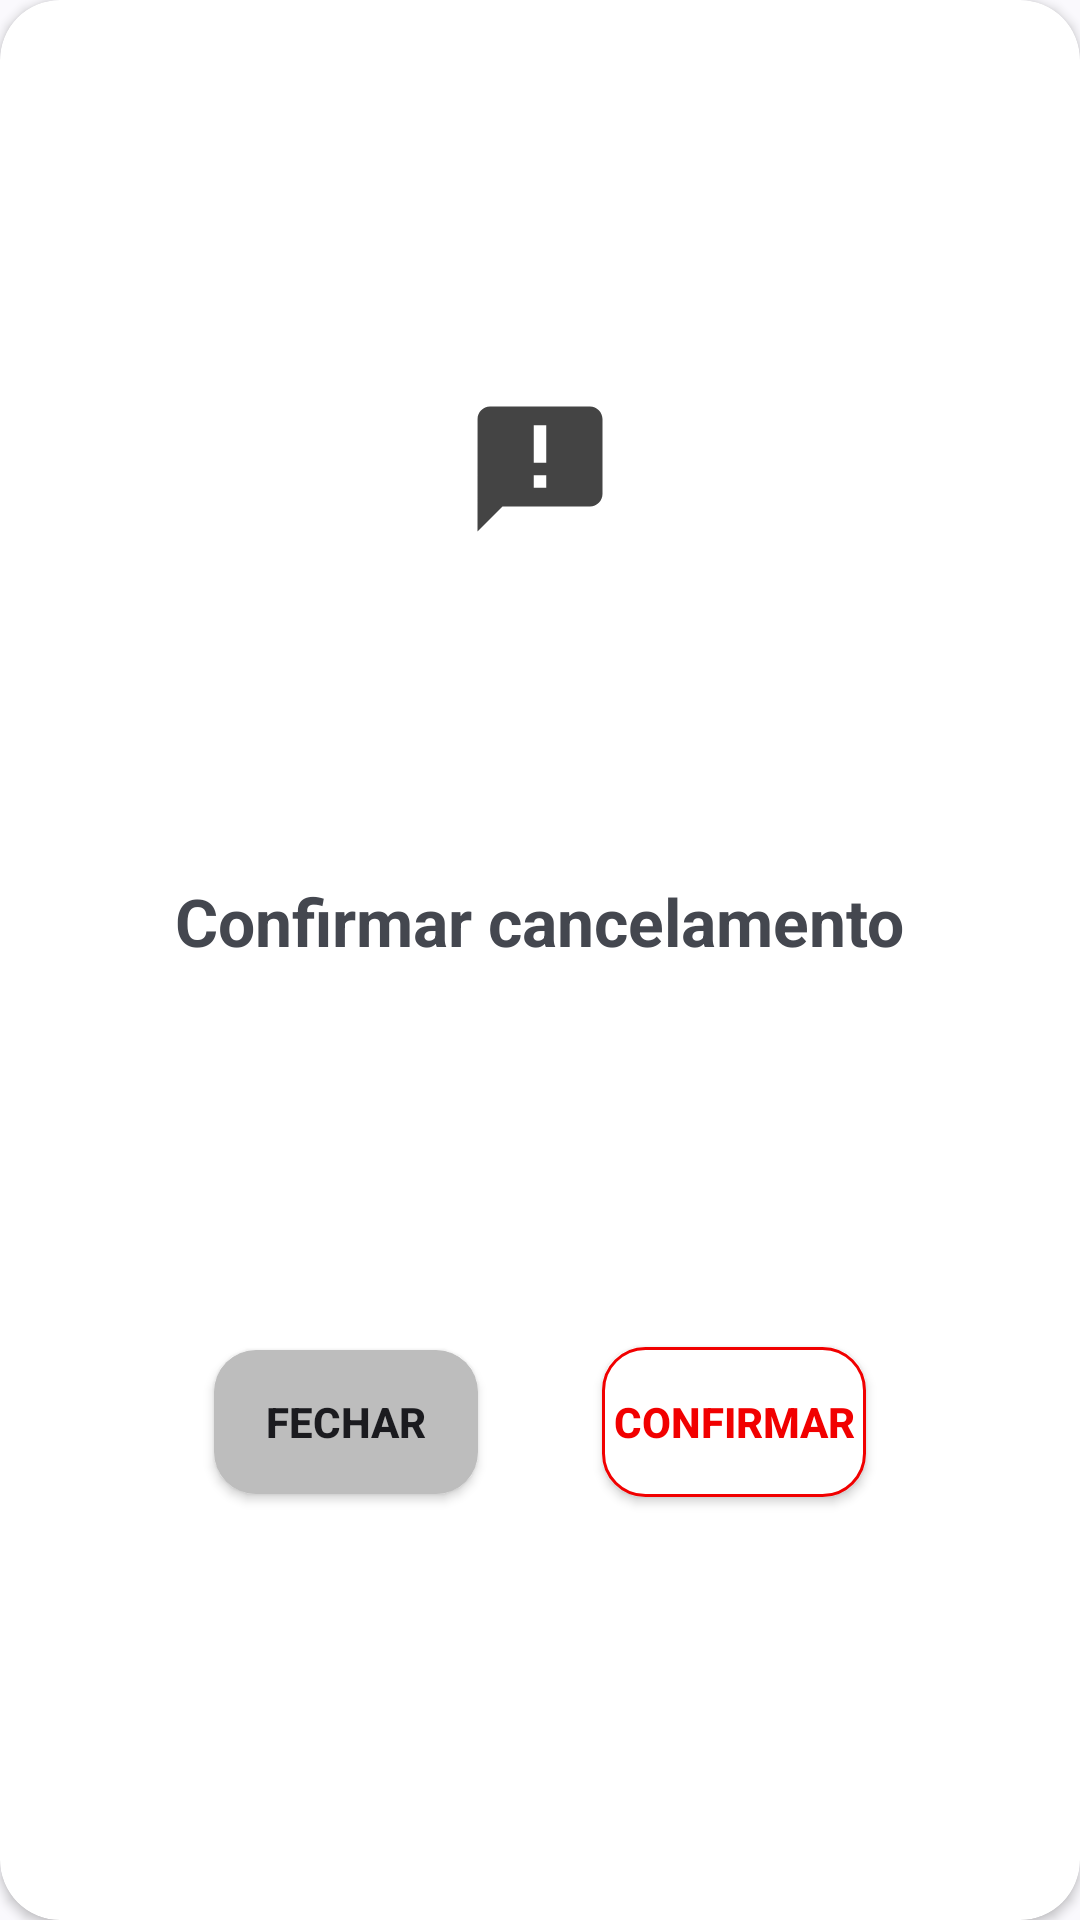

Reconstruct the res/layout file that produces this screen, plus the resources it refers to.
<!-- AndroidManifest.xml: application theme Theme.BarbeariaBrothers -->
<!-- res/layout/cancel_dialog_box.xml -->
<?xml version="1.0" encoding="utf-8"?>
<androidx.cardview.widget.CardView xmlns:android="http://schemas.android.com/apk/res/android"
    xmlns:app="http://schemas.android.com/apk/res-auto"
    xmlns:tools="http://schemas.android.com/tools"
    android:layout_width="match_parent"
    android:layout_height="wrap_content"
    android:layout_gravity="center"
    android:padding="20dp"
    app:cardCornerRadius="20dp">

    <androidx.constraintlayout.widget.ConstraintLayout
        android:layout_width="match_parent"
        android:layout_height="match_parent"
        android:layout_gravity="center"
        android:layout_margin="30dp">

        <ImageView
            android:id="@+id/imageView6"
            android:layout_width="50dp"
            android:layout_height="50dp"
            app:layout_constraintBottom_toTopOf="@+id/textView4"
            app:layout_constraintEnd_toEndOf="parent"
            app:layout_constraintStart_toStartOf="parent"
            app:layout_constraintTop_toTopOf="parent"
            app:layout_constraintVertical_chainStyle="spread"
            app:srcCompat="@drawable/baseline_announcement_24" />

        <TextView
            android:id="@+id/textView4"
            android:layout_width="wrap_content"
            android:layout_height="wrap_content"
            android:layout_marginVertical="10dp"
            android:autoSizeTextType="uniform"
            android:maxLines="1"
            android:text="Confirmar cancelamento"
            android:textSize="22sp"
            android:textStyle="bold"
            app:layout_constraintBottom_toTopOf="@+id/divider2"
            app:layout_constraintEnd_toEndOf="parent"
            app:layout_constraintStart_toStartOf="parent"
            app:layout_constraintTop_toBottomOf="@+id/imageView6" />

        <View
            android:id="@+id/divider2"
            android:layout_width="0dp"
            android:layout_height="70dp"
            android:layout_marginTop="6dp"
            android:background="@android:color/transparent"
            app:layout_constraintBottom_toBottomOf="parent"
            app:layout_constraintEnd_toEndOf="parent"
            app:layout_constraintStart_toStartOf="parent"
            app:layout_constraintTop_toBottomOf="@+id/textView4" />

        <androidx.appcompat.widget.AppCompatButton
            android:id="@+id/dialog_cancel_btn"
            android:layout_width="wrap_content"
            android:layout_height="50dp"
            android:background="@drawable/dialog_cancel_btn"
            android:elevation="1dp"
            android:text="Confirmar"
            android:textColor="@color/red"
            android:textStyle="bold"
            app:layout_constraintBottom_toBottomOf="@+id/divider2"
            app:layout_constraintEnd_toEndOf="@+id/divider2"
            app:layout_constraintHorizontal_bias="0.5"
            app:layout_constraintStart_toEndOf="@+id/dialog_close_btn"
            app:layout_constraintTop_toTopOf="@+id/divider2" />

        <androidx.appcompat.widget.AppCompatButton
            android:id="@+id/dialog_close_btn"
            android:layout_width="wrap_content"
            android:layout_height="wrap_content"
            android:background="@drawable/dialog_confirm_btn"
            android:elevation="1dp"
            android:text="Fechar"
            android:textStyle="bold"
            app:layout_constraintBottom_toBottomOf="@+id/divider2"
            app:layout_constraintEnd_toStartOf="@+id/dialog_cancel_btn"
            app:layout_constraintHorizontal_bias="0.5"
            app:layout_constraintStart_toStartOf="@+id/divider2"
            app:layout_constraintTop_toTopOf="@+id/divider2" />

    </androidx.constraintlayout.widget.ConstraintLayout>

</androidx.cardview.widget.CardView>
<!-- resources referenced by this layout -->
<resources>
  <color name="red">#F10000</color>
  <!-- drawable baseline_announcement_24 (drawable) -->
  <vector xmlns:android="http://schemas.android.com/apk/res/android" android:autoMirrored="true" android:height="24dp" android:tint="#444444" android:viewportHeight="24" android:viewportWidth="24" android:width="24dp">
        
      <path android:fillColor="@android:color/white" android:pathData="M20,2L4,2c-1.1,0 -1.99,0.9 -1.99,2L2,22l4,-4h14c1.1,0 2,-0.9 2,-2L22,4c0,-1.1 -0.9,-2 -2,-2zM13,11h-2L11,5h2v6zM13,15h-2v-2h2v2z"/>
      
  </vector>
  <!-- drawable dialog_cancel_btn (drawable) -->
  <?xml version="1.0" encoding="utf-8"?>
  <shape xmlns:android="http://schemas.android.com/apk/res/android">
      <stroke android:color="@color/red"
          android:width="1dp"/>
      <solid android:color="@color/white" />
      <corners android:radius="14dp" />
  </shape>
  <!-- drawable dialog_confirm_btn (drawable) -->
  <?xml version="1.0" encoding="utf-8"?>
  <shape xmlns:android="http://schemas.android.com/apk/res/android">
      <solid android:color="@color/light_gray" />
      <corners android:radius="14dp" />
  </shape>
  <style name="Theme.BarbeariaBrothers" parent="Base.Theme.BarbeariaBrothers" />
  <color name="white">#FFFFFFFF</color>
  <color name="light_gray">#BDBDBD</color>
  <style name="Base.Theme.BarbeariaBrothers" parent="Theme.Material3.DynamicColors.DayNight.NoActionBar">
          
          
          <item name="android:statusBarColor">@color/black</item>
      </style>
  <color name="black">#FF000000</color>
</resources>
